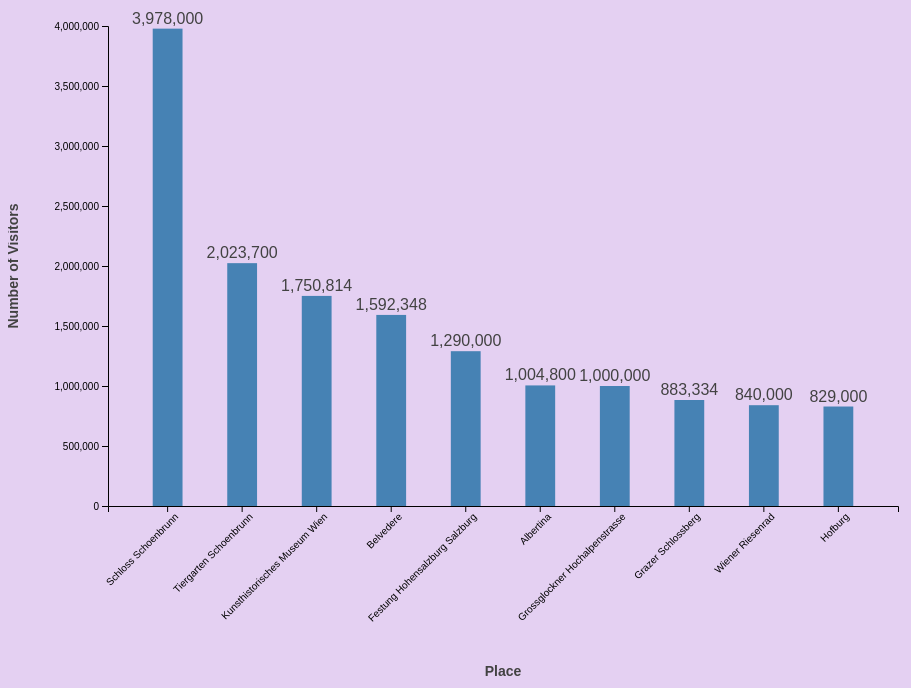
D3 v7 page, settled after 480 driven frames (8 s of simulated time); the page loaded 1 data file(s).


// ── script.js
// dimensions
const margin = {top: 40, right: 10, bottom: 80, left: 100};
const width = 900 - margin.left - margin.right;
const height = 600 - margin.top - margin.bottom;

const svg = d3.select("svg")
    .append("g")
    .attr("transform", `translate(${margin.left},${margin.top})`);

    // load data
d3.csv("austria_most_visited_places_2018.csv").then(data => {
    data.forEach(d => d.Visitors = +d.Visitors); // convert visitors to number

    const x = d3.scaleBand()
            .domain(data.map(d => d.Place))
            .range([0, width])
            .padding(0.6);  

            const y = d3.scaleLinear()
            .domain([0, d3.max(data, d => d.Visitors)])
            .nice()
            .range([height, 0]);

            //bars
        svg.selectAll(".bar")
            .data(data)
            .enter().append("rect")
            .attr("class", "bar")
            .attr("x", d => x(d.Place))
            .attr("y", d => y(d.Visitors))
            .attr("width", x.bandwidth())
            .attr("height", d => height - y(d.Visitors))

            // x-axis
        svg.append("g")
            .attr("transform", `translate(0,${height})`)
            .call(d3.axisBottom(x))
            .selectAll("text")
            .attr("transform", "rotate(-45)")
            .style("text-anchor", "end");

            // y-axis
        svg.append("g")
            .call(d3.axisLeft(y));

        // axis labels
        // x-axis label
        svg.append("text")
            .attr("class", "axis-label")
            .attr("x", width / 2) 
            .attr("y", height + 170)
            .attr("text-anchor", "middle")
            .text("Place");

        // y-axis label
        svg.append("text")
            .attr("class", "axis-label")
            .attr("transform", "rotate(-90)")
            .attr("y", -90)
            .attr("x", -height / 2)
            .attr("text-anchor", "middle")
            .text("Number of Visitors");

        // add labels on top of bars
        svg.selectAll(".label")
            .data(data)
            .enter().append("text")
            .attr("x", d => x(d.Place) + x.bandwidth() / 2)
            .attr("y", d => y(d.Visitors) - 5)
            .attr("text-anchor", "middle")
            .style("fill", "#424242")
            .text(d => d.Visitors.toLocaleString());
    });


### data: austria_most_visited_places_2018.csv
Place, Visitors
Schloss Schoenbrunn, 3978000
Tiergarten Schoenbrunn, 2023700
Kunsthistorisches Museum Wien, 1750814
Belvedere, 1592348
Festung Hohensalzburg Salzburg, 1290000
Albertina, 1004800
Grossglockner Hochalpenstrasse, 1000000
Grazer Schlossberg, 883334
Wiener Riesenrad, 840000
Hofburg, 829000